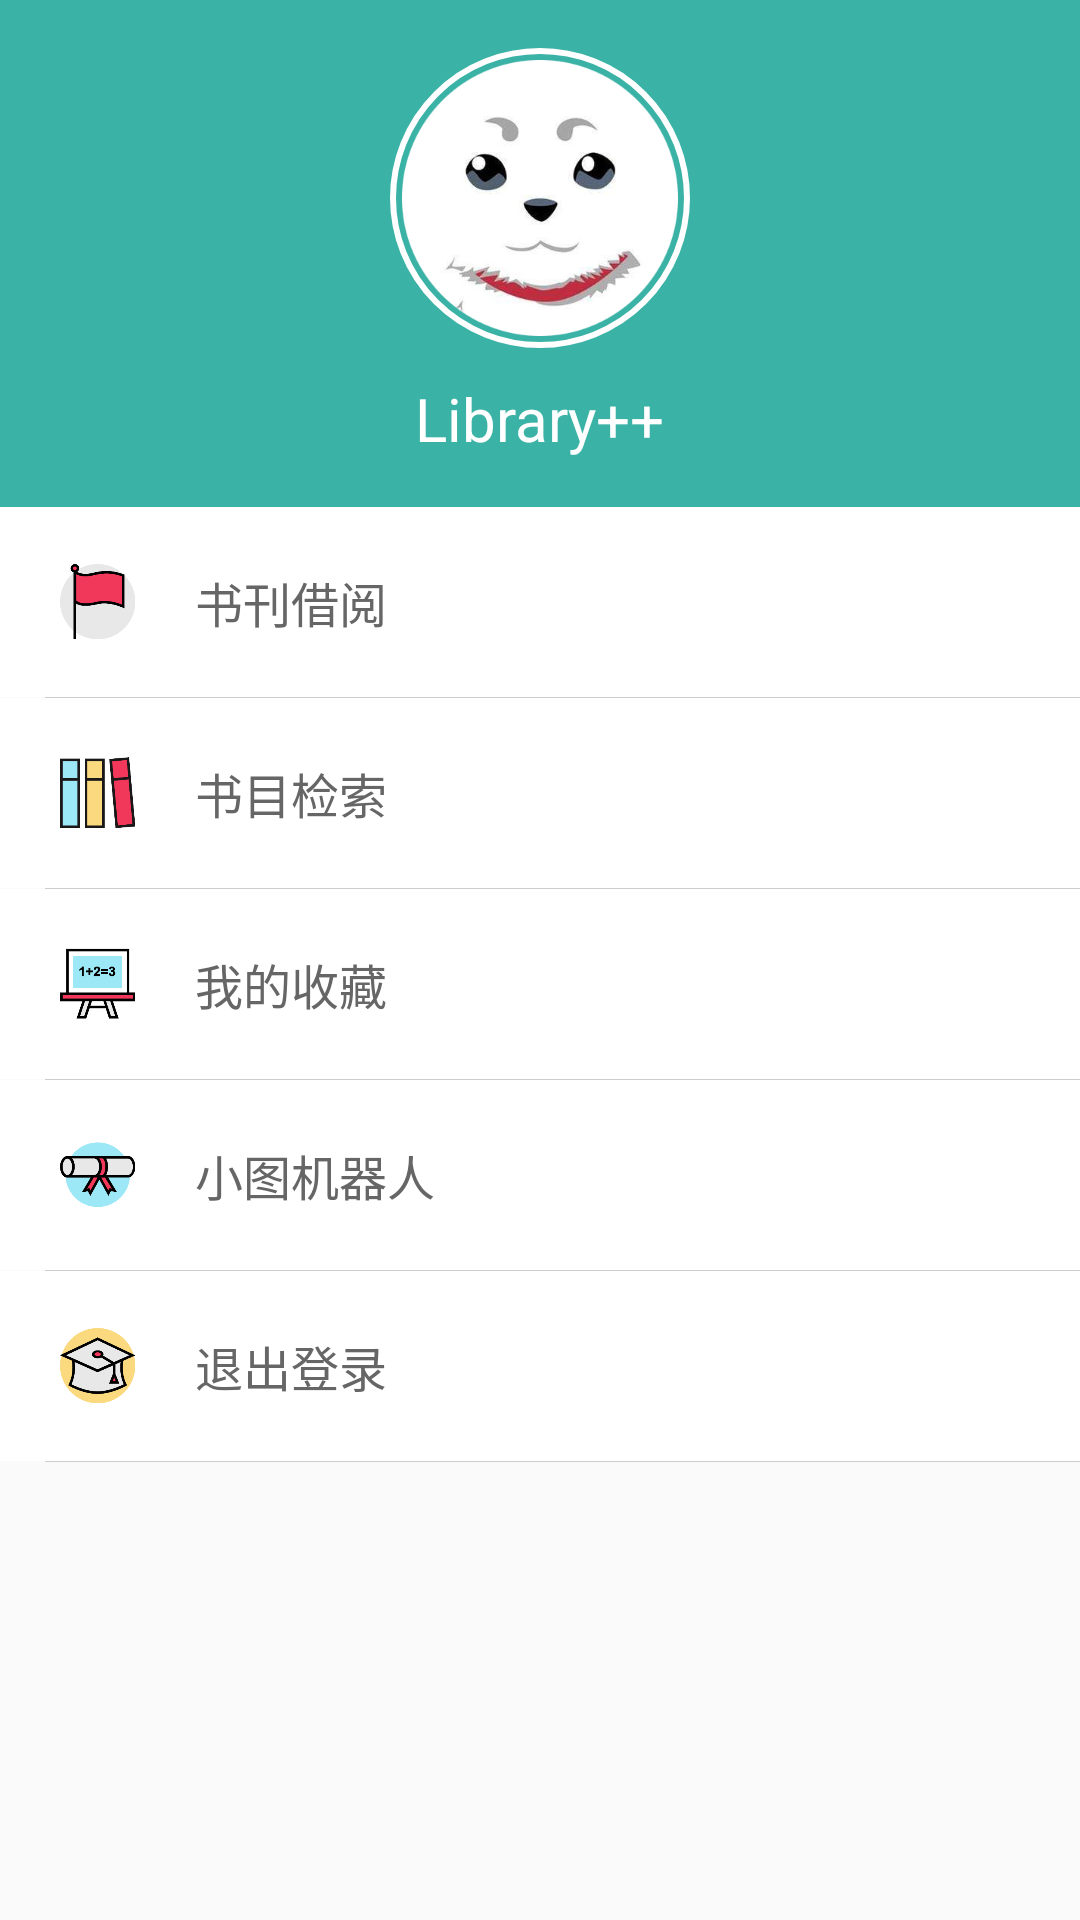

The Android layout XML behind this screen, and the referenced resources:
<!-- AndroidManifest.xml: application theme AppTheme -->
<!-- res/layout/menu.xml -->
<?xml version="1.0" encoding="utf-8"?>
<RelativeLayout xmlns:android="http://schemas.android.com/apk/res/android"
    xmlns:app="http://schemas.android.com/apk/res-auto"
    android:layout_width="match_parent"
    android:layout_height="match_parent"
    android:orientation="vertical">

    <LinearLayout
        android:id="@+id/menu_people"
        android:layout_width="match_parent"
        android:layout_height="wrap_content"
        android:background="@color/colorPrimary"
        android:gravity="center"
        android:orientation="vertical"
        android:padding="16dp">

        <ImageView
            android:id="@+id/menu_avatar"
            android:layout_width="100dp"
            android:layout_height="100dp"
            android:background="@drawable/bg_user_avatar"
            android:padding="4dp"
            android:src="@mipmap/dog_circle" />

        <TextView
            android:id="@+id/menu_username"
            android:layout_width="wrap_content"
            android:layout_height="wrap_content"
            android:layout_marginTop="10dp"
            android:text="@string/app_name"
            android:textColor="@android:color/white"
            android:textSize="20dp" />
    </LinearLayout>

    <LinearLayout
        android:layout_width="match_parent"
        android:layout_height="wrap_content"
        android:layout_below="@+id/menu_people"
        android:orientation="vertical">

        <LinearLayout
            android:layout_width="match_parent"
            android:layout_height="wrap_content"
            android:background="@drawable/menu_ripple"
            android:orientation="horizontal"
            android:paddingLeft="20dp">

            <ImageView
                android:layout_width="25dp"
                android:layout_height="25dp"
                android:layout_gravity="center"
                android:src="@mipmap/flag" />

            <TextView
                android:id="@+id/menu_borrowed"
                style="@style/Menu"
                android:layout_width="match_parent"
                android:layout_height="wrap_content"
                android:text="@string/menu_borrowed" />
        </LinearLayout>

        <View
            style="@style/MenuDivider"
            android:layout_width="match_parent" />

        <LinearLayout
            android:layout_width="match_parent"
            android:layout_height="wrap_content"
            android:background="@drawable/menu_ripple"
            android:orientation="horizontal"
            android:paddingLeft="20dp">

            <ImageView
                android:layout_width="25dp"
                android:layout_height="25dp"
                android:layout_gravity="center"
                android:src="@mipmap/book" />

            <TextView
                android:id="@+id/menu_search"
                style="@style/Menu"
                android:layout_width="match_parent"
                android:layout_height="wrap_content"
                android:text="@string/menu_search" />
        </LinearLayout>

        <View
            style="@style/MenuDivider"
            android:layout_width="match_parent" />

        <LinearLayout
            android:layout_width="match_parent"
            android:layout_height="wrap_content"
            android:background="@drawable/menu_ripple"
            android:orientation="horizontal"
            android:paddingLeft="20dp">

            <ImageView
                android:layout_width="25dp"
                android:layout_height="25dp"
                android:layout_gravity="center"
                android:src="@mipmap/blackbord" />

            <TextView
                android:id="@+id/menu_saved"
                style="@style/Menu"
                android:layout_width="match_parent"
                android:layout_height="wrap_content"
                android:text="@string/menu_saved" />
        </LinearLayout>

        <View
            style="@style/MenuDivider"
            android:layout_width="match_parent" />

        <LinearLayout
            android:layout_width="match_parent"
            android:layout_height="wrap_content"
            android:background="@drawable/menu_ripple"
            android:orientation="horizontal"
            android:paddingLeft="20dp">

            <ImageView
                android:layout_width="25dp"
                android:layout_height="25dp"
                android:layout_gravity="center"
                android:src="@mipmap/certificate" />

            <TextView
                android:id="@+id/menu_robot"
                style="@style/Menu"
                android:layout_width="match_parent"
                android:layout_height="wrap_content"
                android:text="@string/menu_robot" />
        </LinearLayout>

        <View
            style="@style/MenuDivider"
            android:layout_width="match_parent" />

        <LinearLayout
            android:layout_width="match_parent"
            android:layout_height="wrap_content"
            android:background="@drawable/menu_ripple"
            android:orientation="horizontal"
            android:paddingLeft="20dp">

            <ImageView
                android:layout_width="25dp"
                android:layout_height="25dp"
                android:layout_gravity="center"
                android:src="@mipmap/hat" />

            <TextView
                android:id="@+id/menu_logout"
                style="@style/Menu.Logout"
                android:layout_width="match_parent"
                android:layout_height="wrap_content"
                android:text="@string/menu_logout" />

        </LinearLayout>

        <View
            style="@style/MenuDivider"
            android:layout_width="match_parent" />
    </LinearLayout>
</RelativeLayout>
<!-- resources referenced by this layout -->
<resources>
  <color name="colorPrimary">#3ab2a6</color>
  <!-- drawable bg_user_avatar (drawable) -->
  <?xml version="1.0" encoding="utf-8"?>
  <selector xmlns:android="http://schemas.android.com/apk/res/android">
  
      <item android:state_pressed="true">
          <shape android:shape="oval">
              <corners android:radius="50dp" />
              <stroke android:width="1dp" android:color="#fff" />
              <size android:width="100dp" android:height="100dp" />
          </shape>
      </item>
  
      <item>
          <shape android:shape="oval">
              <corners android:radius="50dp" />
              <stroke android:width="2dp" android:color="@android:color/white" />
              <size android:width="100dp" android:height="100dp" />
          </shape>
      </item>
  </selector>
  <!-- drawable menu_ripple (drawable) -->
  <?xml version="1.0" encoding="utf-8"?>
  <ripple xmlns:android="http://schemas.android.com/apk/res/android"
      android:color="@color/menuRippleColor">
  
      
      <item android:drawable="@color/menuBackgroundColor" />
  </ripple>
  <!-- mipmap blackbord: png bitmap (mipmap-mdpi, 7510 bytes) -->
  <!-- mipmap book: png bitmap (mipmap-mdpi, 8785 bytes) -->
  <!-- mipmap certificate: png bitmap (mipmap-mdpi, 14325 bytes) -->
  <!-- mipmap dog_circle: png bitmap (mipmap-mdpi, 90873 bytes) -->
  <!-- mipmap flag: png bitmap (mipmap-mdpi, 10003 bytes) -->
  <!-- mipmap hat: png bitmap (mipmap-mdpi, 21721 bytes) -->
  <string name="app_name">Library++</string>
  <string name="menu_borrowed">书刊借阅</string>
  <string name="menu_logout">退出登录</string>
  <string name="menu_robot">小图机器人</string>
  <string name="menu_saved">我的收藏</string>
  <string name="menu_search">书目检索</string>
  <style name="Menu">
          <item name="android:textSize">16sp</item>
          <item name="android:textColor">@color/menuTextColor</item>
          <item name="android:padding">20dp</item>
          <item name="android:clickable">true</item>
      </style>
  <style name="Menu.Logout" parent="Menu" />
  <style name="MenuDivider" parent="SimpleDivider">
          <item name="android:layout_marginLeft">15dp</item>
      </style>
  <style name="AppTheme" parent="Theme.AppCompat.Light.NoActionBar">
          
          <item name="colorPrimaryDark">@color/colorPrimaryDark</item>
          
          <item name="colorPrimary">@color/colorPrimary</item>
          
          <item name="drawerArrowStyle">@style/AppTheme.DrawerArrowToggle</item>
  
          <item name="toolbarNavigationButtonStyle">@style/myToolbarNavigationButtonStyle</item>
      </style>
  <color name="menuRippleColor">#ccc</color>
  <color name="menuBackgroundColor">#fff</color>
  <color name="menuTextColor">#666</color>
  <style name="SimpleDivider">
          <item name="android:layout_height">1px</item>
          <item name="android:background">@color/menuDividerColor</item>
      </style>
  <color name="colorPrimaryDark">#3ab2a6</color>
  <style name="AppTheme.DrawerArrowToggle" parent="Base.Widget.AppCompat.DrawerArrowToggle">
          <item name="color">@android:color/white</item>
      </style>
  <style name="myToolbarNavigationButtonStyle" parent="@style/Widget.AppCompat.Toolbar.Button.Navigation">
          <item name="android:textColor">@android:color/white</item>
          <item name="android:color">@android:color/white</item>
      </style>
  <color name="menuDividerColor">#ccc</color>
</resources>
